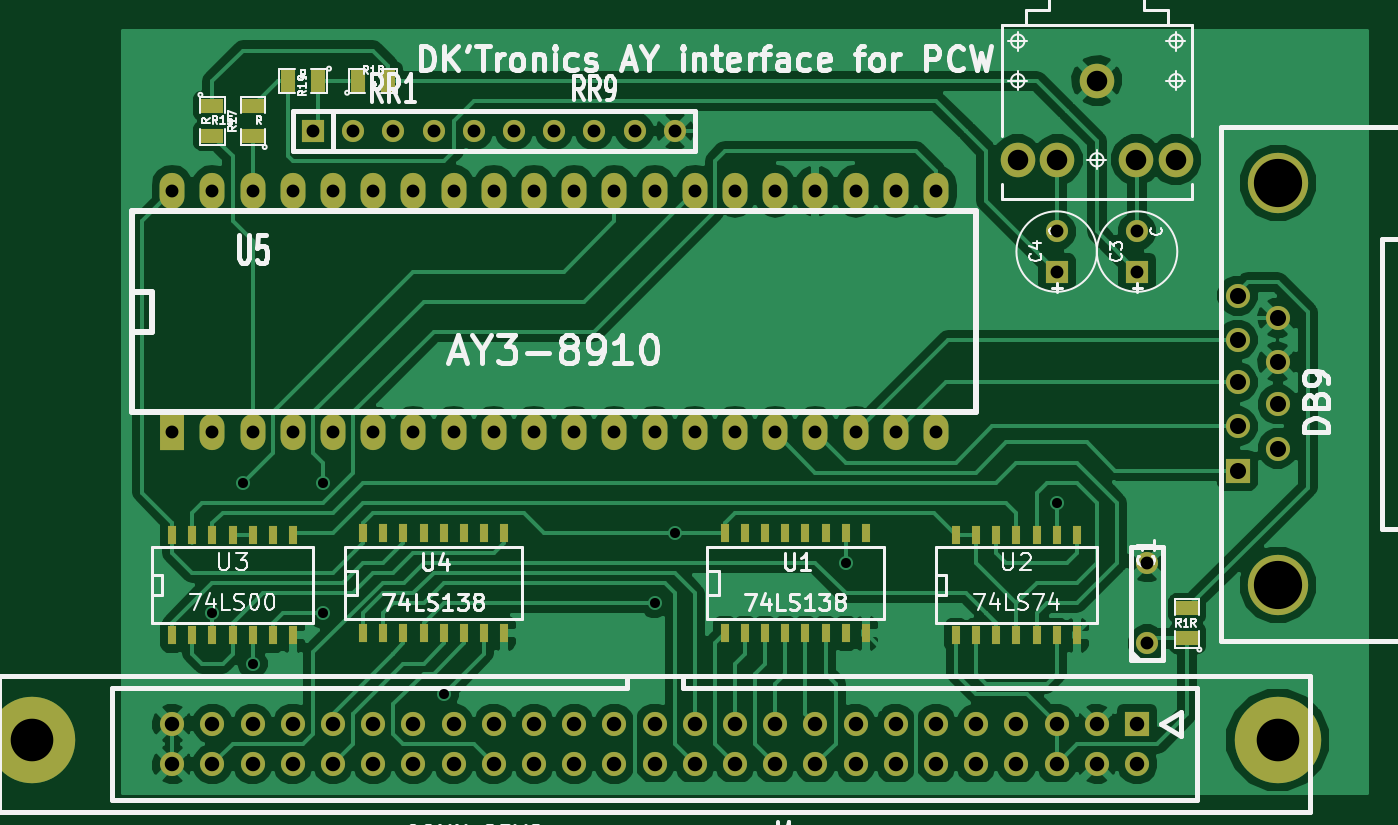
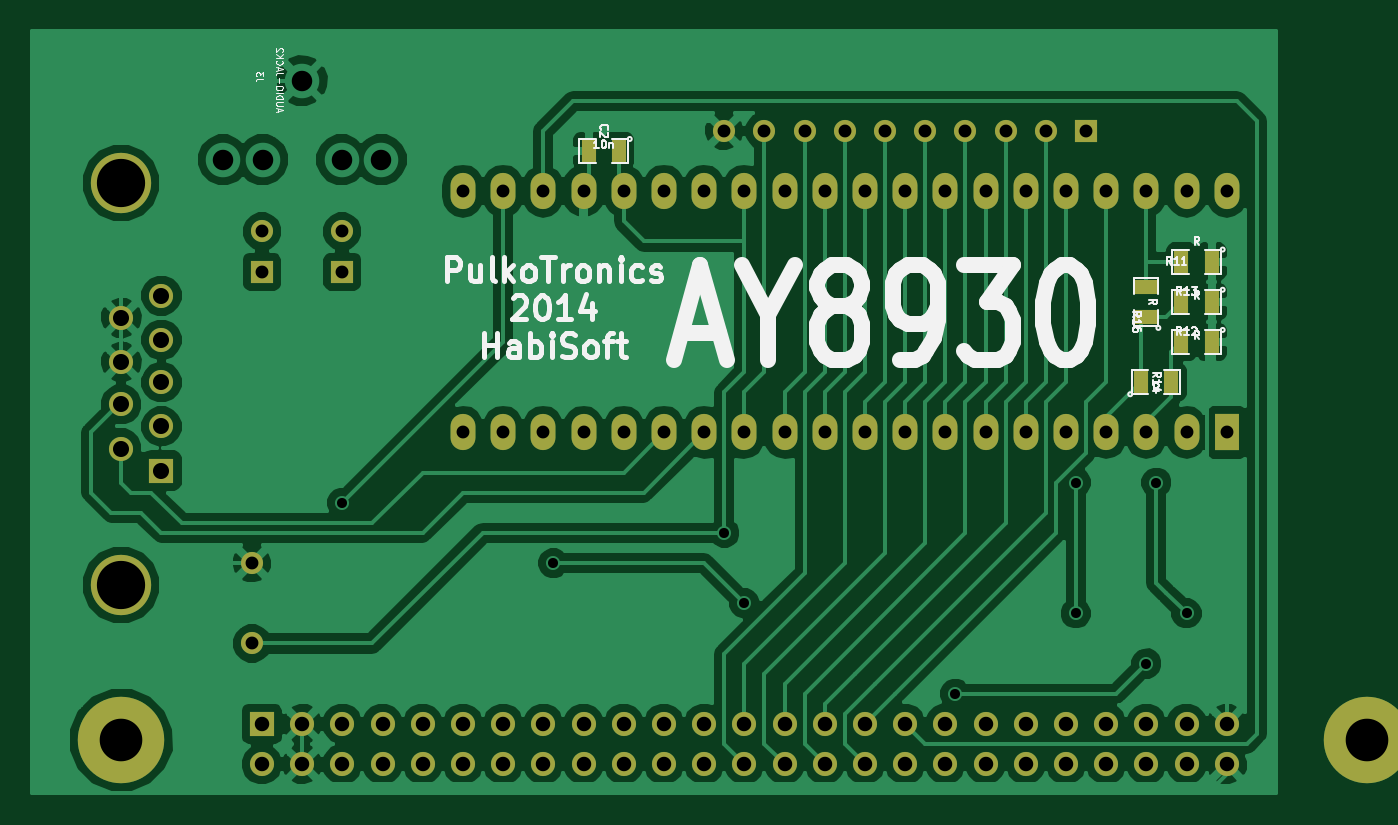
Circuit board: 7 layer files. Board 84.4 x 48.2 mm.
- bottom_mask: dk_pcw-B_Mask.gbs (3105 bytes)
- bottom_silk: dk_pcw-B_SilkS.gbo (16392 bytes)
- bottom_copper: dk_pcw-Dessous_Cu.gbl (65749 bytes)
- top_copper: dk_pcw-Dessus_Cu.gtl (73693 bytes)
- top_mask: dk_pcw-F_Mask.gts (4380 bytes)
- top_silk: dk_pcw-F_SilkS.gto (31156 bytes)
- drill: dk_pcw.drl (2543 bytes)

=== bottom_mask: dk_pcw-B_Mask.gbs ===
G04 (created by PCBNEW (2013-07-07 BZR 4022)-stable) date 02/05/2014 20:54:29*
%MOIN*%
G04 Gerber Fmt 3.4, Leading zero omitted, Abs format*
%FSLAX34Y34*%
G01*
G70*
G90*
G04 APERTURE LIST*
%ADD10C,0.00590551*%
%ADD11C,0.15*%
%ADD12R,0.06X0.06*%
%ADD13C,0.06*%
%ADD14R,0.055X0.035*%
%ADD15R,0.035X0.055*%
%ADD16C,0.215*%
%ADD17R,0.062X0.09*%
%ADD18O,0.062X0.09*%
%ADD19C,0.055*%
%ADD20R,0.055X0.055*%
G04 APERTURE END LIST*
G54D10*
G54D11*
X38375Y-20675D03*
X38375Y-10675D03*
G54D12*
X37375Y-17825D03*
G54D13*
X37375Y-16725D03*
X37375Y-15625D03*
X37375Y-14575D03*
X37375Y-13475D03*
X38375Y-14025D03*
X38375Y-15125D03*
X38375Y-16175D03*
X38375Y-17275D03*
G54D14*
X12875Y-14000D03*
X12875Y-13250D03*
G54D15*
X13000Y-15625D03*
X12250Y-15625D03*
X11250Y-13625D03*
X12000Y-13625D03*
X11250Y-14625D03*
X12000Y-14625D03*
X11250Y-12625D03*
X12000Y-12625D03*
X26000Y-9875D03*
X26750Y-9875D03*
G54D12*
X34875Y-24125D03*
G54D13*
X34875Y-25125D03*
X33875Y-24125D03*
X33875Y-25125D03*
X32875Y-24125D03*
X32875Y-25125D03*
X31875Y-24125D03*
X31875Y-25125D03*
X30875Y-24125D03*
X30875Y-25125D03*
X29875Y-24125D03*
X29875Y-25125D03*
X28875Y-24125D03*
X28875Y-25125D03*
X27875Y-24125D03*
X27875Y-25125D03*
X26875Y-24125D03*
X26875Y-25125D03*
X25875Y-24125D03*
X25875Y-25125D03*
G54D16*
X38375Y-24525D03*
G54D13*
X24875Y-24125D03*
X24875Y-25125D03*
X23875Y-24125D03*
X23875Y-25125D03*
X22875Y-24125D03*
X22875Y-25125D03*
X21875Y-24125D03*
X21875Y-25125D03*
X20875Y-24125D03*
X20875Y-25125D03*
X19875Y-24125D03*
X19875Y-25125D03*
X18875Y-24125D03*
X18875Y-25125D03*
X17875Y-24125D03*
X17875Y-25125D03*
X16875Y-24125D03*
X16875Y-25125D03*
X15875Y-24125D03*
X15875Y-25125D03*
X14875Y-24125D03*
X14875Y-25125D03*
X13875Y-24125D03*
X13875Y-25125D03*
X12875Y-24125D03*
X12875Y-25125D03*
X11875Y-24125D03*
X11875Y-25125D03*
X10875Y-24125D03*
X10875Y-25125D03*
G54D16*
X7375Y-24525D03*
G54D17*
X10875Y-16875D03*
G54D18*
X11875Y-16875D03*
X12875Y-16875D03*
X13875Y-16875D03*
X14875Y-16875D03*
X15875Y-16875D03*
X16875Y-16875D03*
X17875Y-16875D03*
X18875Y-16875D03*
X19875Y-16875D03*
X20875Y-16875D03*
X21875Y-16875D03*
X22875Y-16875D03*
X23875Y-16875D03*
X24875Y-16875D03*
X25875Y-16875D03*
X26875Y-16875D03*
X27875Y-16875D03*
X28875Y-16875D03*
X29875Y-16875D03*
X29875Y-10875D03*
X28875Y-10875D03*
X27875Y-10875D03*
X26875Y-10875D03*
X25875Y-10875D03*
X24875Y-10875D03*
X23875Y-10875D03*
X22875Y-10875D03*
X21875Y-10875D03*
X20875Y-10875D03*
X19875Y-10875D03*
X18875Y-10875D03*
X17875Y-10875D03*
X16875Y-10875D03*
X15875Y-10875D03*
X14875Y-10875D03*
X13875Y-10875D03*
X12875Y-10875D03*
X11875Y-10875D03*
X10875Y-10875D03*
G54D19*
X35125Y-22125D03*
X35125Y-20125D03*
G54D20*
X32875Y-12875D03*
G54D19*
X32875Y-11875D03*
G54D20*
X34875Y-12875D03*
G54D19*
X34875Y-11875D03*
G54D20*
X14375Y-9375D03*
G54D19*
X15375Y-9375D03*
X16375Y-9375D03*
X17375Y-9375D03*
X18375Y-9375D03*
X19375Y-9375D03*
X20375Y-9375D03*
X21375Y-9375D03*
X22375Y-9375D03*
X23375Y-9375D03*
M02*

=== bottom_silk: dk_pcw-B_SilkS.gbo (16392 bytes, source omitted) ===
=== bottom_copper: dk_pcw-Dessous_Cu.gbl (65749 bytes, source omitted) ===
=== top_copper: dk_pcw-Dessus_Cu.gtl (73693 bytes, source omitted) ===
=== top_mask: dk_pcw-F_Mask.gts ===
G04 (created by PCBNEW (2013-07-07 BZR 4022)-stable) date 02/05/2014 20:54:29*
%MOIN*%
G04 Gerber Fmt 3.4, Leading zero omitted, Abs format*
%FSLAX34Y34*%
G01*
G70*
G90*
G04 APERTURE LIST*
%ADD10C,0.00590551*%
%ADD11R,0.02X0.045*%
%ADD12C,0.15*%
%ADD13R,0.06X0.06*%
%ADD14C,0.06*%
%ADD15C,0.0859*%
%ADD16R,0.055X0.035*%
%ADD17R,0.035X0.055*%
%ADD18C,0.215*%
%ADD19R,0.062X0.09*%
%ADD20O,0.062X0.09*%
%ADD21C,0.055*%
%ADD22R,0.055X0.055*%
G04 APERTURE END LIST*
G54D10*
G54D11*
X30375Y-21925D03*
X30875Y-21925D03*
X31375Y-21925D03*
X31875Y-21925D03*
X32375Y-21925D03*
X32875Y-21925D03*
X33375Y-21925D03*
X33375Y-19425D03*
X32875Y-19425D03*
X31875Y-19425D03*
X31375Y-19425D03*
X30875Y-19425D03*
X30375Y-19425D03*
X32375Y-19425D03*
G54D12*
X38375Y-20675D03*
X38375Y-10675D03*
G54D13*
X37375Y-17825D03*
G54D14*
X37375Y-16725D03*
X37375Y-15625D03*
X37375Y-14575D03*
X37375Y-13475D03*
X38375Y-14025D03*
X38375Y-15125D03*
X38375Y-16175D03*
X38375Y-17275D03*
G54D11*
X15625Y-19375D03*
X16625Y-19375D03*
X17125Y-19375D03*
X17625Y-19375D03*
X18125Y-19375D03*
X18625Y-19375D03*
X19125Y-19375D03*
X19125Y-21875D03*
X18625Y-21875D03*
X18125Y-21875D03*
X17625Y-21875D03*
X17125Y-21875D03*
X16625Y-21875D03*
X16125Y-21875D03*
X15625Y-21875D03*
X16125Y-19375D03*
G54D15*
X33875Y-8125D03*
X35843Y-10093D03*
X34859Y-10093D03*
X32891Y-10093D03*
X31907Y-10093D03*
G54D16*
X12875Y-9500D03*
X12875Y-8750D03*
X11875Y-8750D03*
X11875Y-9500D03*
G54D17*
X15500Y-8125D03*
X16250Y-8125D03*
X14500Y-8125D03*
X13750Y-8125D03*
G54D16*
X36125Y-22000D03*
X36125Y-21250D03*
G54D13*
X34875Y-24125D03*
G54D14*
X34875Y-25125D03*
X33875Y-24125D03*
X33875Y-25125D03*
X32875Y-24125D03*
X32875Y-25125D03*
X31875Y-24125D03*
X31875Y-25125D03*
X30875Y-24125D03*
X30875Y-25125D03*
X29875Y-24125D03*
X29875Y-25125D03*
X28875Y-24125D03*
X28875Y-25125D03*
X27875Y-24125D03*
X27875Y-25125D03*
X26875Y-24125D03*
X26875Y-25125D03*
X25875Y-24125D03*
X25875Y-25125D03*
G54D18*
X38375Y-24525D03*
G54D14*
X24875Y-24125D03*
X24875Y-25125D03*
X23875Y-24125D03*
X23875Y-25125D03*
X22875Y-24125D03*
X22875Y-25125D03*
X21875Y-24125D03*
X21875Y-25125D03*
X20875Y-24125D03*
X20875Y-25125D03*
X19875Y-24125D03*
X19875Y-25125D03*
X18875Y-24125D03*
X18875Y-25125D03*
X17875Y-24125D03*
X17875Y-25125D03*
X16875Y-24125D03*
X16875Y-25125D03*
X15875Y-24125D03*
X15875Y-25125D03*
X14875Y-24125D03*
X14875Y-25125D03*
X13875Y-24125D03*
X13875Y-25125D03*
X12875Y-24125D03*
X12875Y-25125D03*
X11875Y-24125D03*
X11875Y-25125D03*
X10875Y-24125D03*
X10875Y-25125D03*
G54D18*
X7375Y-24525D03*
G54D19*
X10875Y-16875D03*
G54D20*
X11875Y-16875D03*
X12875Y-16875D03*
X13875Y-16875D03*
X14875Y-16875D03*
X15875Y-16875D03*
X16875Y-16875D03*
X17875Y-16875D03*
X18875Y-16875D03*
X19875Y-16875D03*
X20875Y-16875D03*
X21875Y-16875D03*
X22875Y-16875D03*
X23875Y-16875D03*
X24875Y-16875D03*
X25875Y-16875D03*
X26875Y-16875D03*
X27875Y-16875D03*
X28875Y-16875D03*
X29875Y-16875D03*
X29875Y-10875D03*
X28875Y-10875D03*
X27875Y-10875D03*
X26875Y-10875D03*
X25875Y-10875D03*
X24875Y-10875D03*
X23875Y-10875D03*
X22875Y-10875D03*
X21875Y-10875D03*
X20875Y-10875D03*
X19875Y-10875D03*
X18875Y-10875D03*
X17875Y-10875D03*
X16875Y-10875D03*
X15875Y-10875D03*
X14875Y-10875D03*
X13875Y-10875D03*
X12875Y-10875D03*
X11875Y-10875D03*
X10875Y-10875D03*
G54D21*
X35125Y-22125D03*
X35125Y-20125D03*
G54D22*
X32875Y-12875D03*
G54D21*
X32875Y-11875D03*
G54D22*
X34875Y-12875D03*
G54D21*
X34875Y-11875D03*
G54D11*
X24625Y-19375D03*
X25625Y-19375D03*
X26125Y-19375D03*
X26625Y-19375D03*
X27125Y-19375D03*
X27625Y-19375D03*
X28125Y-19375D03*
X28125Y-21875D03*
X27625Y-21875D03*
X27125Y-21875D03*
X26625Y-21875D03*
X26125Y-21875D03*
X25625Y-21875D03*
X25125Y-21875D03*
X24625Y-21875D03*
X25125Y-19375D03*
X10875Y-21925D03*
X11375Y-21925D03*
X11875Y-21925D03*
X12375Y-21925D03*
X12875Y-21925D03*
X13375Y-21925D03*
X13875Y-21925D03*
X13875Y-19425D03*
X13375Y-19425D03*
X12375Y-19425D03*
X11875Y-19425D03*
X11375Y-19425D03*
X10875Y-19425D03*
X12875Y-19425D03*
G54D22*
X14375Y-9375D03*
G54D21*
X15375Y-9375D03*
X16375Y-9375D03*
X17375Y-9375D03*
X18375Y-9375D03*
X19375Y-9375D03*
X20375Y-9375D03*
X21375Y-9375D03*
X22375Y-9375D03*
X23375Y-9375D03*
M02*

=== top_silk: dk_pcw-F_SilkS.gto (31156 bytes, source omitted) ===
=== drill: dk_pcw.drl ===
M48
;DRILL file {Pcbnew (2013-07-07 BZR 4022)-stable} date 02/05/2014 20:50:28
;FORMAT={-:-/ absolute / inch / decimal}
FMAT,2
INCH,TZ
T1C0.025
T2C0.032
T3C0.036
T4C0.040
T5C0.051
T6C0.106
T7C0.120
%
G90
G05
M72
T1
X1.1875Y-2.1375
X1.2625Y-1.8125
X1.2875Y-2.2625
X1.4625Y-1.8125
X1.4625Y-2.1375
X1.7625Y-2.3375
X2.2875Y-2.1125
X2.3375Y-1.9375
X2.7625Y-2.0125
X3.2875Y-1.8625
T2
X1.0875Y-1.0875
X1.0875Y-1.6875
X1.1875Y-1.0875
X1.1875Y-1.6875
X1.2875Y-1.0875
X1.2875Y-1.6875
X1.3875Y-1.0875
X1.3875Y-1.6875
X1.4375Y-0.9375
X1.4875Y-1.0875
X1.4875Y-1.6875
X1.5375Y-0.9375
X1.5875Y-1.0875
X1.5875Y-1.6875
X1.6375Y-0.9375
X1.6875Y-1.0875
X1.6875Y-1.6875
X1.7375Y-0.9375
X1.7875Y-1.0875
X1.7875Y-1.6875
X1.8375Y-0.9375
X1.8875Y-1.0875
X1.8875Y-1.6875
X1.9375Y-0.9375
X1.9875Y-1.0875
X1.9875Y-1.6875
X2.0375Y-0.9375
X2.0875Y-1.0875
X2.0875Y-1.6875
X2.1375Y-0.9375
X2.1875Y-1.0875
X2.1875Y-1.6875
X2.2375Y-0.9375
X2.2875Y-1.0875
X2.2875Y-1.6875
X2.3375Y-0.9375
X2.3875Y-1.0875
X2.3875Y-1.6875
X2.4875Y-1.0875
X2.4875Y-1.6875
X2.5875Y-1.0875
X2.5875Y-1.6875
X2.6875Y-1.0875
X2.6875Y-1.6875
X2.7875Y-1.0875
X2.7875Y-1.6875
X2.8875Y-1.0875
X2.8875Y-1.6875
X2.9875Y-1.0875
X2.9875Y-1.6875
X3.2875Y-1.1875
X3.2875Y-1.2875
X3.4875Y-1.1875
X3.4875Y-1.2875
X3.5125Y-2.0125
X3.5125Y-2.2125
T3
X1.0875Y-2.4125
X1.0875Y-2.5125
X1.1875Y-2.4125
X1.1875Y-2.5125
X1.2875Y-2.4125
X1.2875Y-2.5125
X1.3875Y-2.4125
X1.3875Y-2.5125
X1.4875Y-2.4125
X1.4875Y-2.5125
X1.5875Y-2.4125
X1.5875Y-2.5125
X1.6875Y-2.4125
X1.6875Y-2.5125
X1.7875Y-2.4125
X1.7875Y-2.5125
X1.8875Y-2.4125
X1.8875Y-2.5125
X1.9875Y-2.4125
X1.9875Y-2.5125
X2.0875Y-2.4125
X2.0875Y-2.5125
X2.1875Y-2.4125
X2.1875Y-2.5125
X2.2875Y-2.4125
X2.2875Y-2.5125
X2.3875Y-2.4125
X2.3875Y-2.5125
X2.4875Y-2.4125
X2.4875Y-2.5125
X2.5875Y-2.4125
X2.5875Y-2.5125
X2.6875Y-2.4125
X2.6875Y-2.5125
X2.7875Y-2.4125
X2.7875Y-2.5125
X2.8875Y-2.4125
X2.8875Y-2.5125
X2.9875Y-2.4125
X2.9875Y-2.5125
X3.0875Y-2.4125
X3.0875Y-2.5125
X3.1875Y-2.4125
X3.1875Y-2.5125
X3.2875Y-2.4125
X3.2875Y-2.5125
X3.3875Y-2.4125
X3.3875Y-2.5125
X3.4875Y-2.4125
X3.4875Y-2.5125
T4
X3.7375Y-1.3475
X3.7375Y-1.4575
X3.7375Y-1.5625
X3.7375Y-1.6725
X3.7375Y-1.7825
X3.8375Y-1.4025
X3.8375Y-1.5125
X3.8375Y-1.6175
X3.8375Y-1.7275
T5
X3.1907Y-1.0093
X3.2891Y-1.0093
X3.3875Y-0.8125
X3.4859Y-1.0093
X3.5843Y-1.0093
T6
X0.7375Y-2.4525
X3.8375Y-2.4525
T7
X3.8375Y-1.0675
X3.8375Y-2.0675
T0
M30

